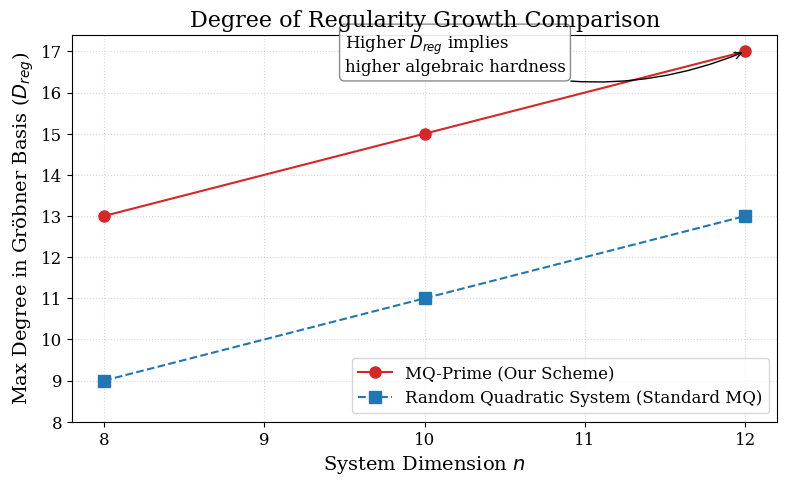

Source code (Python): (Note: this script raises an exception after producing the figure.)
import matplotlib.pyplot as plt
import numpy as np
import matplotlib.ticker as ticker

# --- 1. 全局样式 ---
plt.rcParams.update({
    'font.family': 'serif',
    'font.size': 12,
    'axes.labelsize': 14,
    'axes.titlesize': 16,
    'figure.dpi': 300,
    'axes.grid': True,
    'grid.alpha': 0.5,
    'grid.linestyle': ':'
})

# --- 2. 实验数据 (假设 n=12 的数据也跑出来了) ---
# 请根据你的实际数据更新
results = {
    8: {'mq_prime': 13, 'random': 9},
    10: {'mq_prime': 15, 'random': 11},
    12: {'mq_prime': 17, 'random': 13}
}

n_vals = np.array(list(results.keys()))
mq_prime_dregs = np.array([res['mq_prime'] for res in results.values()])
rand_dregs = np.array([res['random'] for res in results.values()])

# --- 3. 绘图 ---
fig, ax = plt.subplots(figsize=(8, 5))

# 绘制 MQ-Prime (红色实线)
ax.plot(n_vals, mq_prime_dregs, marker='o', markersize=8, linestyle='-', color='#D62728', label=r'MQ-Prime (Our Scheme)')
# 绘制 Random MQ (蓝色虚线)
ax.plot(n_vals, rand_dregs, marker='s', markersize=8, linestyle='--', color='#1f77b4', label=r'Random Quadratic System (Standard MQ)')

# --- 4. 装饰 ---
ax.set_title(r'Degree of Regularity Growth Comparison')
ax.set_xlabel(r'System Dimension $n$')
ax.set_ylabel(r'Max Degree in Gröbner Basis ($D_{reg}$)')

# 设置坐标轴刻度为整数
ax.xaxis.set_major_locator(ticker.MaxNLocator(integer=True))
ax.yaxis.set_major_locator(ticker.MaxNLocator(integer=True))
ax.set_ylim(bottom=8) # Y轴从8开始，让增长更明显

# 添加注释
# 指向 MQ-Prime 在 n=12 的点
ax.annotate(r'Higher $D_{reg}$ implies' + '\n' + r'higher algebraic hardness',
            xy=(12, 17), xycoords='data',
            xytext=(9.5, 16.5), textcoords='data',
            arrowprops=dict(arrowstyle="->", connectionstyle="arc3,rad=.2", color='black'),
            bbox=dict(boxstyle="round,pad=0.3", fc="white", ec="gray", lw=1, alpha=0.9))

# 图例
ax.legend(loc='lower right')

plt.tight_layout()
save_path = 'figures/dreg_comparison_final.png'
plt.savefig(save_path, dpi=300, bbox_inches='tight')
print(f"✅ Chart saved to {save_path}")
plt.show()
